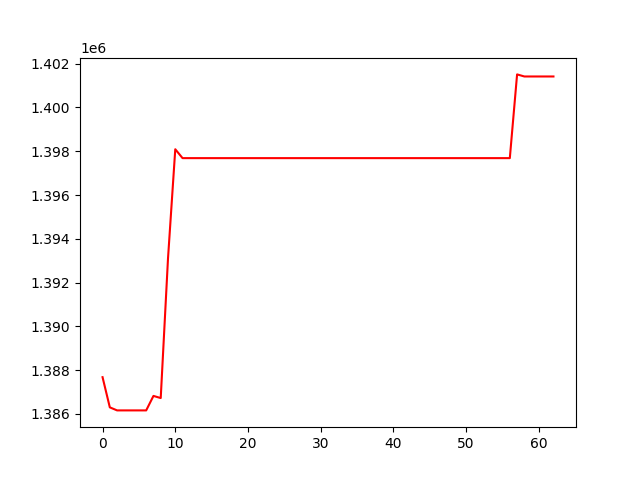

The data file committed next to this chart (first rows):
, 0
0, 1387681
1, 1386302
2, 1386163
3, 1386163
4, 1386163
5, 1386163
6, 1386163
7, 1386824
8, 1386727
9, 1393099
10, 1398091
11, 1397685
12, 1397685
13, 1397685
14, 1397685
15, 1397685
16, 1397685
17, 1397685
18, 1397685
19, 1397685
20, 1397685
21, 1397685
22, 1397685
23, 1397685
24, 1397685
25, 1397685
26, 1397685
27, 1397685
28, 1397685
29, 1397685
30, 1397685
31, 1397685
32, 1397685
33, 1397685
34, 1397685
35, 1397685
36, 1397685
37, 1397685
38, 1397685
39, 1397685
40, 1397685
41, 1397685
42, 1397685
43, 1397685
44, 1397685
45, 1397685
46, 1397685
47, 1397685
48, 1397685
49, 1397685
50, 1397685
51, 1397685
52, 1397685
53, 1397685
54, 1397685
55, 1397685
56, 1397685
57, 1401510
58, 1401415
59, 1401415
... 3 more rows
